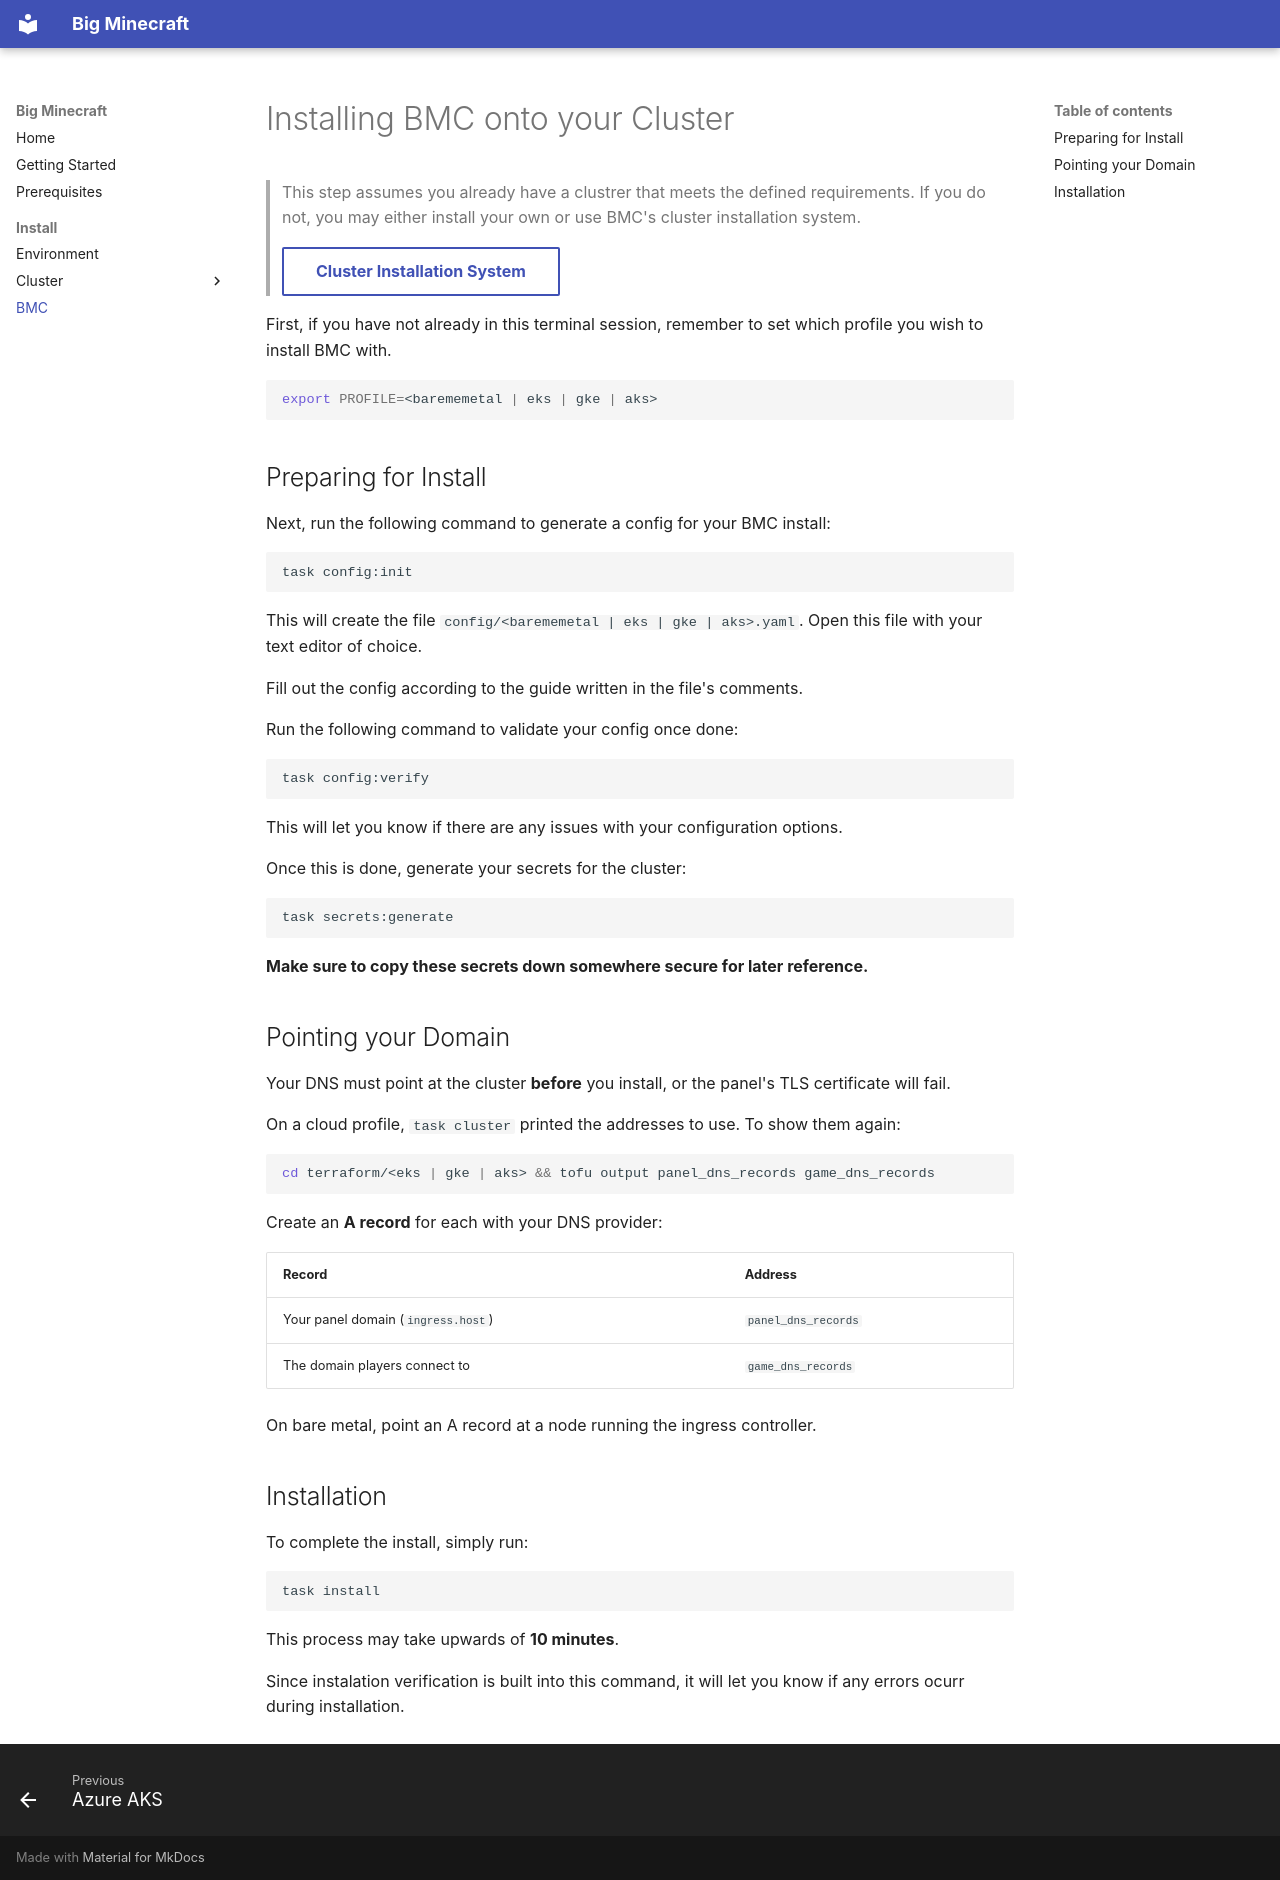

repository: big-minecraft/big-minecraft · page: bmc-install/index.html · generator: mkdocs

# Installing BMC onto your Cluster

> This step assumes you already have a clustrer that meets the defined requirements.
> If you do not, you may either install your own or use BMC's cluster installation system.
>
> [Cluster Installation System](environment.md){ .md-button }

First, if you have not already in this terminal session, remember to set which profile you wish to install BMC with.
```sh
export PROFILE=<barememetal | eks | gke | aks>
```

## Preparing for Install
Next, run the following command to generate a config for your BMC install:
```sh
task config:init
```

This will create the file `config/<barememetal | eks | gke | aks>.yaml`.
Open this file with your text editor of choice.

Fill out the config according to the guide written in the file's comments.

Run the following command to validate your config once done:
```sh
task config:verify
```
This will let you know if there are any issues with your configuration options.

Once this is done, generate your secrets for the cluster:
```sh
task secrets:generate
```
**Make sure to copy these secrets down somewhere secure for later reference.**

## Pointing your Domain

Your DNS must point at the cluster **before** you install, or the panel's TLS certificate will fail.

On a cloud profile, `task cluster` printed the addresses to use. To show them again:

```sh
cd terraform/<eks | gke | aks> && tofu output panel_dns_records game_dns_records
```

Create an **A record** for each with your DNS provider:

| Record | Address |
|---|---|
| Your panel domain (`ingress.host`) | `panel_dns_records` |
| The domain players connect to | `game_dns_records` |

On bare metal, point an A record at a node running the ingress controller.

## Installation
To complete the install, simply run:
```sh
task install
```
This process may take upwards of **10 minutes**. 

Since instalation verification is built into this command, it will let you know if any errors ocurr during installation.  
